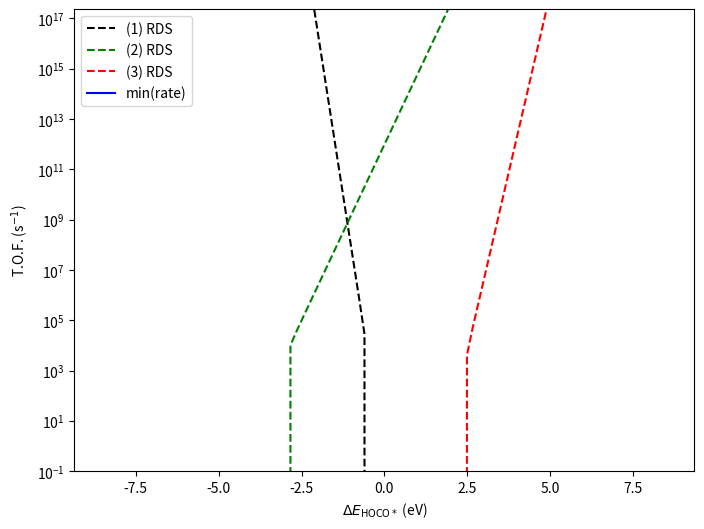

Reproduce this figure in Python.
# -*- coding: utf-8 -*-
"""
Created on Wed Jul 28 14:55:55 2021

[redacted]
"""

import numpy as np

_kB = 8.617e-5 # Boltzmann constant in eV/K
_h = 4.136e-15  # Planck constant in eV*s
_Sg = 0.002 # eV/K
# EH2O = -2.51 # eV

E_CO2g = -18.459 # eV
E_H2g = -7.158 # eV
E_H2Og = -12.833 # eV
E_COg = -12.118 # eV

def scaling(EHOCO, T):
    """ Calculate forward rate constants and equilibrium constants 
    as function of the EO descriptor and temperature T.
    """
    beta = 1. / ( _kB * T )
    # nu_0 = (_kB * T) / _h
    # Ea1 = 0
    # Ea2 = 0
    # Ea3 = 0
    A_prime = 3.6 * 10**4
    b = 0.5
    
    # scaling relations
    ECO = 0.67 * EHOCO - 1.06 #island
    # EH  = 0.25 * EO + 0.07
    # EOH = 0.45 * EO - 1.22
    
    # reaction energies
    DE1 = EHOCO
    DE2 = ECO - EHOCO - E_CO2g - E_H2g + E_H2Og + E_COg
    DE3 = -ECO

    # Reaction free energies
    DG1 = DE1 + T * _Sg
    DG2 = DE2 - T * _Sg
    DG3 = DE3 + T * _Sg

    # Equilibrium constants
    K1 = np.exp( - beta * DG1 )
    K2 = np.exp( - beta * DG2 )
    K3 = np.exp( - beta * DG3 )

    # activation barriers from scaling
    # Ea1 = max(DE1, 0)
    # Ea2 = max(0.81 * DE2 + 1.95, DE2, 0)
    # Ea3 = max(0.22 * DE3 + 1.11, DE3, 0)
    # Ea4 = max(DE4, 0)
    #print(EO, Ea1, Ea2, Ea3, Ea4)
    # k1 = nu_0 * np.exp( - _Sg / _kB ) * np.exp(- beta * Ea1) # rate with entropy loss
    # k2 = nu_0 * np.exp( - _Sg / _kB ) * np.exp(- beta * Ea2)
    k1 = A_prime  * np.exp(- beta * b * DG1) # rate with entropy loss
    k2 = A_prime  * np.exp(- beta * b * DG2)
    k3 = A_prime  * np.exp(- beta * b * DG3)
    # k3 = 10**13 * np.exp(- beta * ECO)

    return np.array([k1, k2, k3]), np.array([K1, K2, K3])

def r1_rds(EHOCO, T, **ps):
    pCO = ps.get('CO', 0.055)
    pCO2 = ps.get('CO2', 1.)
    ks, Ks = scaling(EHOCO, T)
    r1 = ks[0] * 7/9 * pCO2 - ks[0]/Ks[0] * 1/9
    return r1

def r2_rds(EHOCO, T, **ps):
    pCO = ps.get('CO', 0.055)
    pCO2 = ps.get('CO2', 1.)
    ks, Ks = scaling(EHOCO, T)
    r2 = ks[1] * 1/9 - ks[1]/Ks[1] * 1/9
    return r2

def r3_rds(EHOCO, T, **ps):
    pCO = ps.get('CO', 0.055)
    pCO2 = ps.get('CO2', 1.)
    ks, Ks = scaling(EHOCO, T)
    r3 = ks[2] * 1/9 - ks[2]/Ks[2] * 7/9 * pCO
    return r3

EHOCO_d = {
    "Pd": 0.42967678,
    # "Sc": -0.08249209,
    "Ti": 0.09677125,
    "V": 0.08057561,
    "Mn": -0.28851255,
    "Fe": -0.15955723,
    "Co": 0.47024493,
    "Ni": 0.67499474,
    "Cu": 1.22119557,
    # "Zn": 0.54101516,
    # "Y": -2.76843569,
    # "Zr": -1.44950915,
    "Nb": 0.14885378,
    "Mo": 0.12097152,
    "Ru": 0.32770351,
    "Rh": 0.53514527,
    "Ag": 1.57118722
}

if __name__ == '__main__':
    T = 297.15
    N = 100
    EHOCOs = np.linspace(-8.5, 8.5, N)
    # data from scaling
    r1s = np.empty(N)
    r2s = np.empty(N)
    r3s = np.empty(N)
    rmin = np.empty(N)
    for i, EHOCO in enumerate(EHOCOs):
        r1s[i] = r1_rds(EHOCO, T)     # (1) happens once for every H2O formed
        r2s[i] = r2_rds(EHOCO, T) # (2) happens once for every 2 H2O formed
        r3s[i] = r3_rds(EHOCO, T)     # (3) happens once for every H2O formed
        rmin[i] = min(r1s[i], r2s[i], r3s[i])
    
    # print(r1s)
    # data for the elements
    metals = EHOCO_d.keys()
    rN_m = np.empty(len(metals))
    EHOCO_m = np.empty(len(metals))
    for i,metal in enumerate(metals):
        EHOCO_m[i] = EHOCO_d[metal]
        rN_m[i] = min(r1_rds(EHOCO_d[metal], T), r2_rds(EHOCO_d[metal], T) )
    # plots
    import matplotlib.pyplot as plt
    plt.figure(figsize=(8, 6), dpi = 100)
    plt.semilogy(EHOCOs, r1s, '--k', label='(1) RDS')
    plt.semilogy(EHOCOs, r2s, '--g', label='(2) RDS')
    plt.xlabel(r'$\Delta E_{\mathrm{HOCO*}}$ (eV)')
    plt.ylabel('T.O.F. (s$^{-1}$)')
    plt.ylim([0.1, np.exp(40)])
    plt.legend(loc=2)
    plt.savefig('H2ox_sabatier.png')
    if 1:  # Plot volcano?
        plt.semilogy(EHOCOs, r3s, '--r', label='(3) RDS')
        plt.semilogy(EHOCOs, rmin,'-b', label='min(rate)')
        # print(EHOCO_m, rN_m)
        for EHOCO, rN, metal in zip(EHOCO_m, rN_m, metals):
            plt.plot(EHOCO, rN, 'ok')
            # plt.text(EHOCO, rN, metal)
        plt.legend(loc=2)
        plt.savefig('H2ox_sabatier_metals.png')
    plt.show()